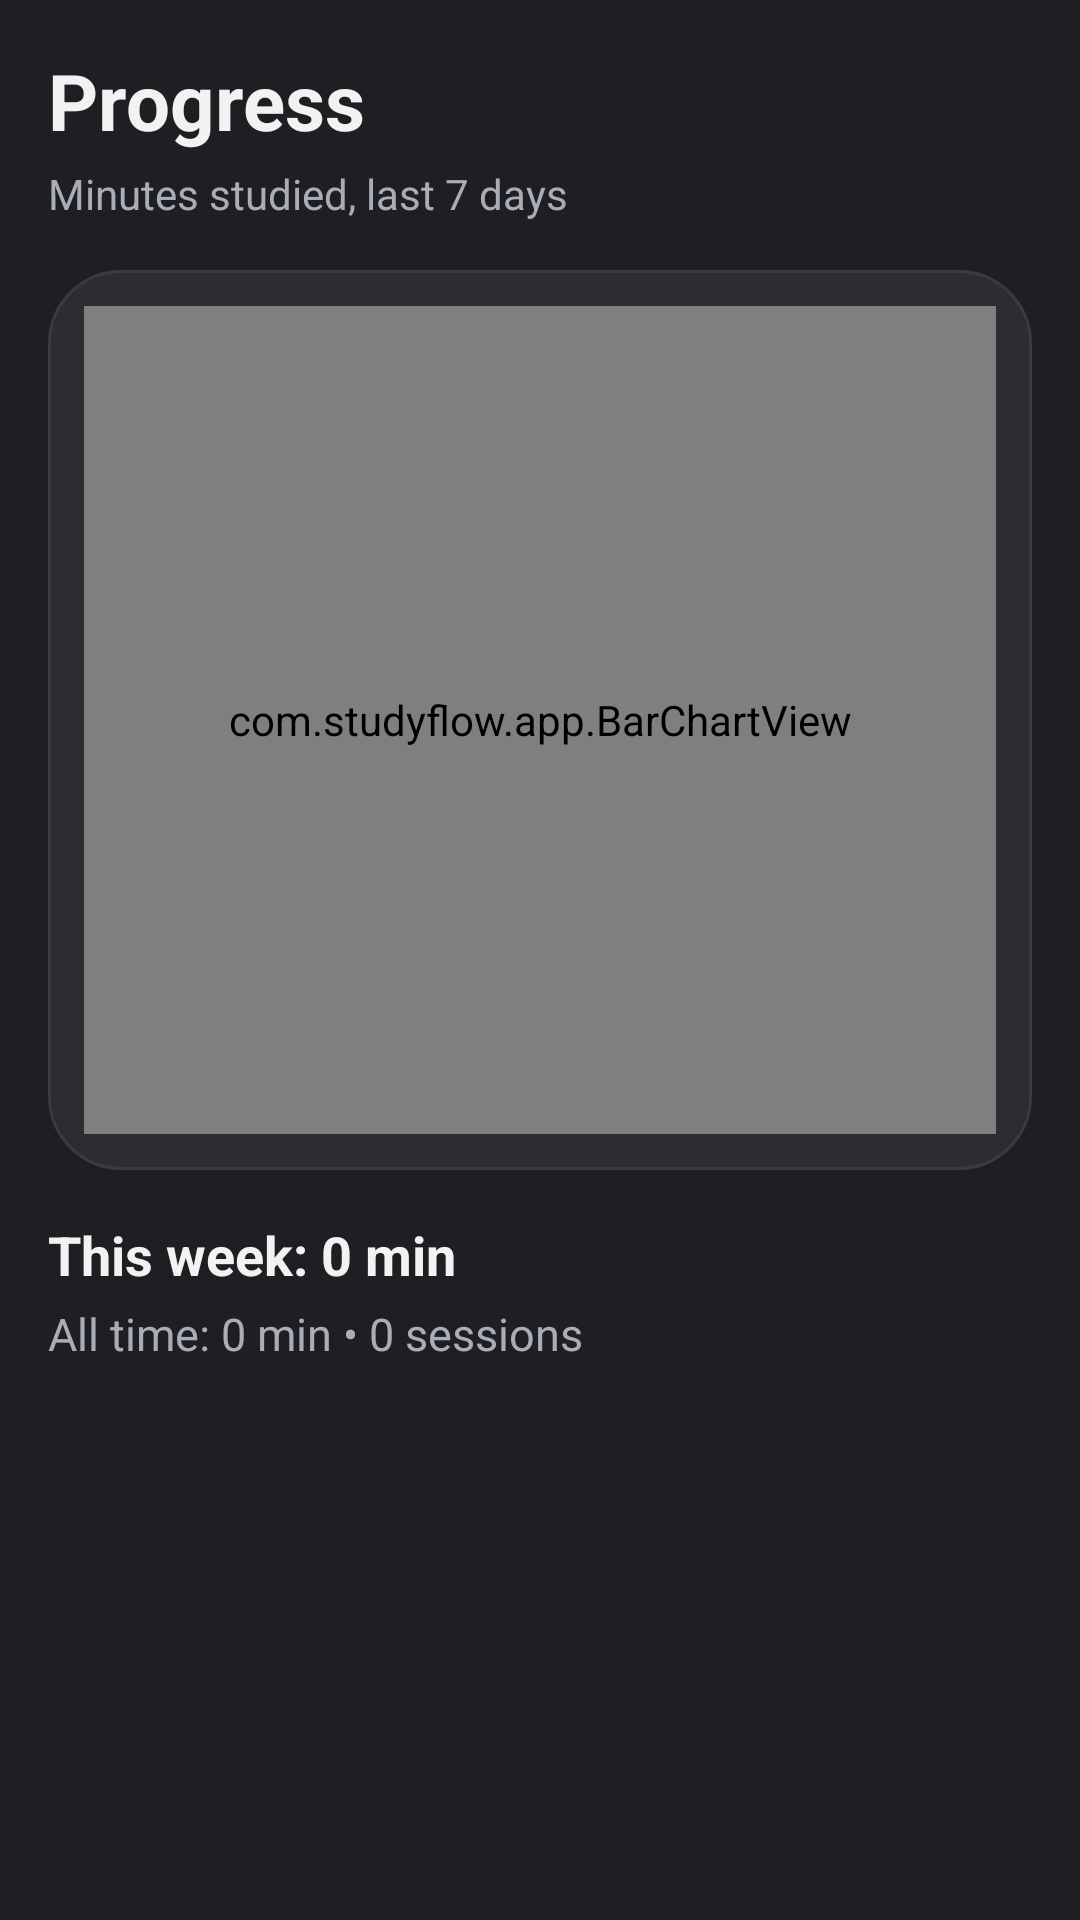

The Android layout XML behind this screen, and the referenced resources:
<!-- AndroidManifest.xml: application theme AppTheme -->
<!-- res/layout/activity_charts.xml -->
<?xml version="1.0" encoding="utf-8"?>
<ScrollView xmlns:android="http://schemas.android.com/apk/res/android"
    android:layout_width="match_parent"
    android:layout_height="match_parent"
    android:padding="16dp">

    <LinearLayout
        android:layout_width="match_parent"
        android:layout_height="wrap_content"
        android:orientation="vertical">

        <TextView
            android:id="@+id/tv_title"
            android:layout_width="wrap_content"
            android:layout_height="wrap_content"
            android:text="Progress"
            android:textColor="?android:attr/textColorPrimary"
            android:textSize="26sp"
            android:textStyle="bold" />

        <TextView
            android:layout_width="wrap_content"
            android:layout_height="wrap_content"
            android:text="Minutes studied, last 7 days"
            android:textColor="?android:attr/textColorSecondary"
            android:textSize="14sp"
            android:layout_marginTop="4dp" />

        <LinearLayout
            android:layout_width="match_parent"
            android:layout_height="300dp"
            android:layout_marginTop="16dp"
            android:background="@drawable/bg_glass"
            android:padding="12dp">

            <com.studyflow.app.BarChartView
                android:id="@+id/chart"
                android:layout_width="match_parent"
                android:layout_height="match_parent" />
        </LinearLayout>

        <TextView
            android:id="@+id/tv_week_total"
            android:layout_width="wrap_content"
            android:layout_height="wrap_content"
            android:text="This week: 0 min"
            android:textColor="?android:attr/textColorPrimary"
            android:textSize="18sp"
            android:textStyle="bold"
            android:layout_marginTop="16dp" />

        <TextView
            android:id="@+id/tv_total_all"
            android:layout_width="wrap_content"
            android:layout_height="wrap_content"
            android:text="All time: 0 min • 0 sessions"
            android:textColor="?android:attr/textColorSecondary"
            android:textSize="15sp"
            android:layout_marginTop="4dp" />

        <TextView
            android:id="@+id/tv_best_day"
            android:layout_width="wrap_content"
            android:layout_height="wrap_content"
            android:text=""
            android:textColor="?android:attr/textColorSecondary"
            android:textSize="15sp"
            android:layout_marginTop="4dp" />
    </LinearLayout>
</ScrollView>
<!-- resources referenced by this layout -->
<resources>
  <!-- drawable bg_glass (drawable) -->
  <?xml version="1.0" encoding="utf-8"?>
  <shape xmlns:android="http://schemas.android.com/apk/res/android"
      android:shape="rectangle">
      <corners android:radius="24dp" />
      <solid android:color="?attr/neuCard" />
      <stroke
          android:width="1dp"
          android:color="?attr/neuStroke" />
  </shape>
  <style name="AppTheme" parent="android:Theme.Material.NoActionBar">
          <item name="android:windowBackground">@color/neu_bg_dark</item>
          <item name="android:textColorPrimary">@color/neu_text_dark</item>
          <item name="android:textColorSecondary">@color/neu_text_secondary_dark</item>
          <item name="android:colorAccent">@color/orange</item>
          <item name="neuCard">@color/neu_card_dark</item>
          <item name="neuStroke">@color/neu_stroke_dark</item>
          <item name="neuInput">@color/neu_input_dark</item>
      </style>
  <color name="neu_bg_dark">#1F1F23</color>
  <color name="neu_text_dark">#F2F2F2</color>
  <color name="neu_text_secondary_dark">#A8ADB8</color>
  <color name="orange">#FF9E1B</color>
  <color name="neu_card_dark">#2C2C31</color>
  <color name="neu_stroke_dark">#3A3A40</color>
  <color name="neu_input_dark">#2C2C31</color>
</resources>
